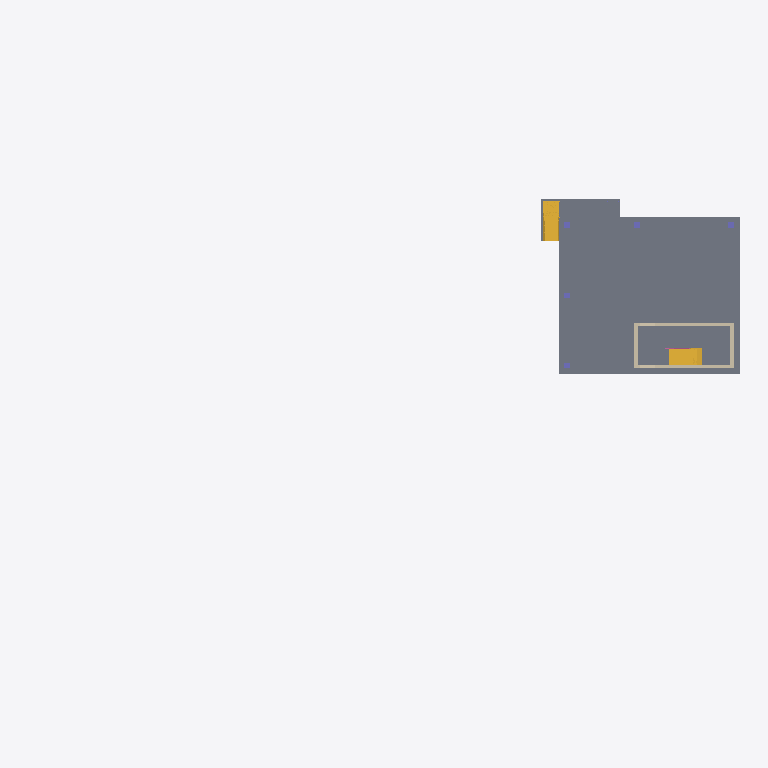
Plan cut of the same IFC building model at storey 'Level 1 (+5.010)' (level 105.01 m, cut at 106.41 m), seen from above with north up, elements coloured by IFC class: 5 columns (violet), 4 walls (beige), 2 slabs (grey), 2 stairs (yellow). Cut surfaces are drawn darker.
Extent 50.6 m × 26.3 m × 19.2 m (x, y, z). Storeys (12): Liftpit Level (+2.960) at 102.96 m; Level 1 (+5.010) at 105.01 m; Pipe Rack 1 (+8.510) at 108.51 m; Switch Room Roof at 109.51 m; Pipe Rack 2 (+10.560) at 110.56 m; Workshop Level 2 (+10.960) at 110.96 m; Workshop Roof at 115.46 m; Pipe Rack 3 (+16.560) at 116.56 m; Pipe Rack 4 (+17.560) at 117.56 m; Level 3 (+21.110) at 121.11 m; Cooling Tower Base Level at 123.21 m; Roof (+28.210) at 128.21 m. Elements (101): 52 IfcBeam, 24 IfcColumn, 9 IfcRailing, 8 IfcWall, 6 IfcSlab, 2 IfcStair.

HEADER;
FILE_DESCRIPTION(('ViewDefinition [ReferenceView_V1.2]','ExchangeRequirement [Structural]'),'2;1');
FILE_NAME('A1685-[number]-','2023-02-16T09:04:05',(''),(''),'ODA IFC SDK 22.8','22.1.30.34 - Exporter 22.5.1.0 - Alternate UI 22.5.1.0','');
FILE_SCHEMA(('IFC4'));
ENDSEC;
DATA;
#94=IFCPROJECT('0O2yCxLUb67OcWPeNEzvgg',#20,'A1685-[number]-',$,$,'Project Name','Project Status',(#89),#86);
#152=IFCSITE('0O2yCxLUb67OcWPeNEzvge',#20,'Default',$,$,#151,$,$,.ELEMENT.,$,$,$,$,$);
#97=IFCBUILDING('0O2yCxLUb67OcWPeNEzvgh',#20,'',$,$,#16,$,'',.ELEMENT.,$,$,$);
#101=IFCBUILDINGSTOREY('0O2yCxLUb67OcWPeKn1oWb',#20,'Liftpit Level (+2.960)',$,'Level:PM - Level Head - Level_Name',#100,$,'Liftpit Level (+2.960)',.ELEMENT.,-2049.999999980364);
#104=IFCBUILDINGSTOREY('0O2yCxLUb67OcWPeKn26G9',#20,'Level 1 (+5.010)',$,'Level:PM - Level Head - Level_Name',#103,$,'Level 1 (+5.010)',.ELEMENT.,-2.165734E-12);
#112=IFCBUILDINGSTOREY('0O2yCxLUb67OcWPeKn43Kz',#20,'Pipe Rack 1 (+8.510)',$,'Level:Pipe Rack Level',#111,$,'Pipe Rack 1 (+8.510)',.ELEMENT.,3500.00000000026);
#116=IFCBUILDINGSTOREY('0O2yCxLUb67OcWPeKn3bGo',#20,'Switch Room Roof',$,'Level:PM - Level Head - Level_Name',#115,$,'Switch Room Roof',.ELEMENT.,4500.000000012355);
#120=IFCBUILDINGSTOREY('0O2yCxLUb67OcWPeKn43Hs',#20,'Pipe Rack 2 (+10.560)',$,'Level:Pipe Rack Level',#119,$,'Pipe Rack 2 (+10.560)',.ELEMENT.,5550.000000000246);
#124=IFCBUILDINGSTOREY('0O2yCxLUb67OcWPeKn3bMX',#20,'Workshop Level 2 (+10.960)',$,'Level:PM - Level Head - Level_Name',#123,$,'Workshop Level 2 (+10.960)',.ELEMENT.,5949.999999999999);
#128=IFCBUILDINGSTOREY('0O2yCxLUb67OcWPeKn6po5',#20,'Workshop Roof',$,'Level:PM - Level Head - Level_Name',#127,$,'Workshop Roof',.ELEMENT.,10449.999999999996);
#132=IFCBUILDINGSTOREY('0O2yCxLUb67OcWPeKn43JP',#20,'Pipe Rack 3 (+16.560)',$,'Level:Pipe Rack Level',#131,$,'Pipe Rack 3 (+16.560)',.ELEMENT.,11549.999999938138);
#136=IFCBUILDINGSTOREY('0O2yCxLUb67OcWPeKn43IC',#20,'Pipe Rack 4 (+17.560)',$,'Level:Pipe Rack Level',#135,$,'Pipe Rack 4 (+17.560)',.ELEMENT.,12550.000000000247);
#140=IFCBUILDINGSTOREY('0O2yCxLUb67OcWPeKn3OK7',#20,'Level 3 (+21.110)',$,'Level:PM - Level Head - Level_Name',#139,$,'Level 3 (+21.110)',.ELEMENT.,16099.999999997171);
#144=IFCBUILDINGSTOREY('0O2yCxLUb67OcWPeKn3ly7',#20,'Cooling Tower Base Level',$,'Level:PM - Level Head - Level_Name',#143,$,'Cooling Tower Base Level',.ELEMENT.,18200.0);
#148=IFCBUILDINGSTOREY('0O2yCxLUb67OcWPeKn15zD',#20,'Roof (+28.210)',$,'Level:PM - Level Head - Level_Name',#147,$,'Roof (+28.210)',.ELEMENT.,23200.00000000003);
#196=IFCSLAB('0s2KlCnDb55x$UwKc1Bahj',#20,'Floor:Generic 300mm:356668',$,'Floor:Generic 300mm',#174,#195,'356668',.FLOOR.);
#936=IFCSLAB('2XXXGOH_94hwiirHVwsUEt',#20,'Floor:Generic 1000mm:1280586',$,'Floor:Generic 1000mm',#918,#935,'1280586',.FLOOR.);
#4264=IFCSTAIR('02MOCQtTXB9gKJpt5ehCZG',#20,'Assembled Stair:Stair:3178670',$,'Assembled Stair:Stainless-Steel Stair_1000mm-Wide',#4263,$,'3178670',.NOTDEFINED.);
#2504=IFCSTAIR('26Zlxwy7XCvRqkmBroBc6F',#20,'Cast-In-Place Stair:Stair:1770983',$,'Cast-In-Place Stair:Monolithic Stair 2',#2503,$,'1770983',.NOTDEFINED.);
#559=IFCWALL('0TgqPetqz5RhHjAKjPxTAI',#20,'Basic Wall:Generic - 250mm:1268491',$,'Basic Wall:Generic - 250mm',#532,#558,'1268491',.NOTDEFINED.);
#736=IFCWALL('0TgqPetqz5RhHjAKjPxTA8',#20,'Basic Wall:Generic - 250mm:1268497',$,'Basic Wall:Generic - 250mm',#709,#735,'1268497',.NOTDEFINED.);
#689=IFCWALL('0TgqPetqz5RhHjAKjPxTAM',#20,'Basic Wall:Generic - 250mm:1268495',$,'Basic Wall:Generic - 250mm',#677,#688,'1268495',.NOTDEFINED.);
#634=IFCWALL('0TgqPetqz5RhHjAKjPxTAK',#20,'Basic Wall:Generic - 250mm:1268493',$,'Basic Wall:Generic - 250mm',#607,#633,'1268493',.NOTDEFINED.);
#299=IFCCOLUMN('2vsdsCcZX559wJE13cVWEf',#20,'Square:400 x400mm:1265640',$,'Square:400 x400mm',#298,#296,'1265640',.COLUMN.);
#370=IFCCOLUMN('2vsdsCcZX559wJE13cVXs8',#20,'Square:400 x400mm:1266121',$,'Square:400 x400mm',#369,#367,'1266121',.COLUMN.);
#831=IFCCOLUMN('3cOQEgonH5WQaT__QeucoY',#20,'Square:400 x400mm:1269631',$,'Square:400 x400mm',#830,#828,'1269631',.COLUMN.);
#440=IFCCOLUMN('2vsdsCcZX559wJE13cVXxk',#20,'Square:400 x400mm:1266351',$,'Square:400 x400mm',#439,#437,'1266351',.COLUMN.);
#901=IFCCOLUMN('3cOQEgonH5WQaT__Qeucmm',#20,'Square:400 x400mm:1269741',$,'Square:400 x400mm',#900,#898,'1269741',.COLUMN.);
ENDSEC;